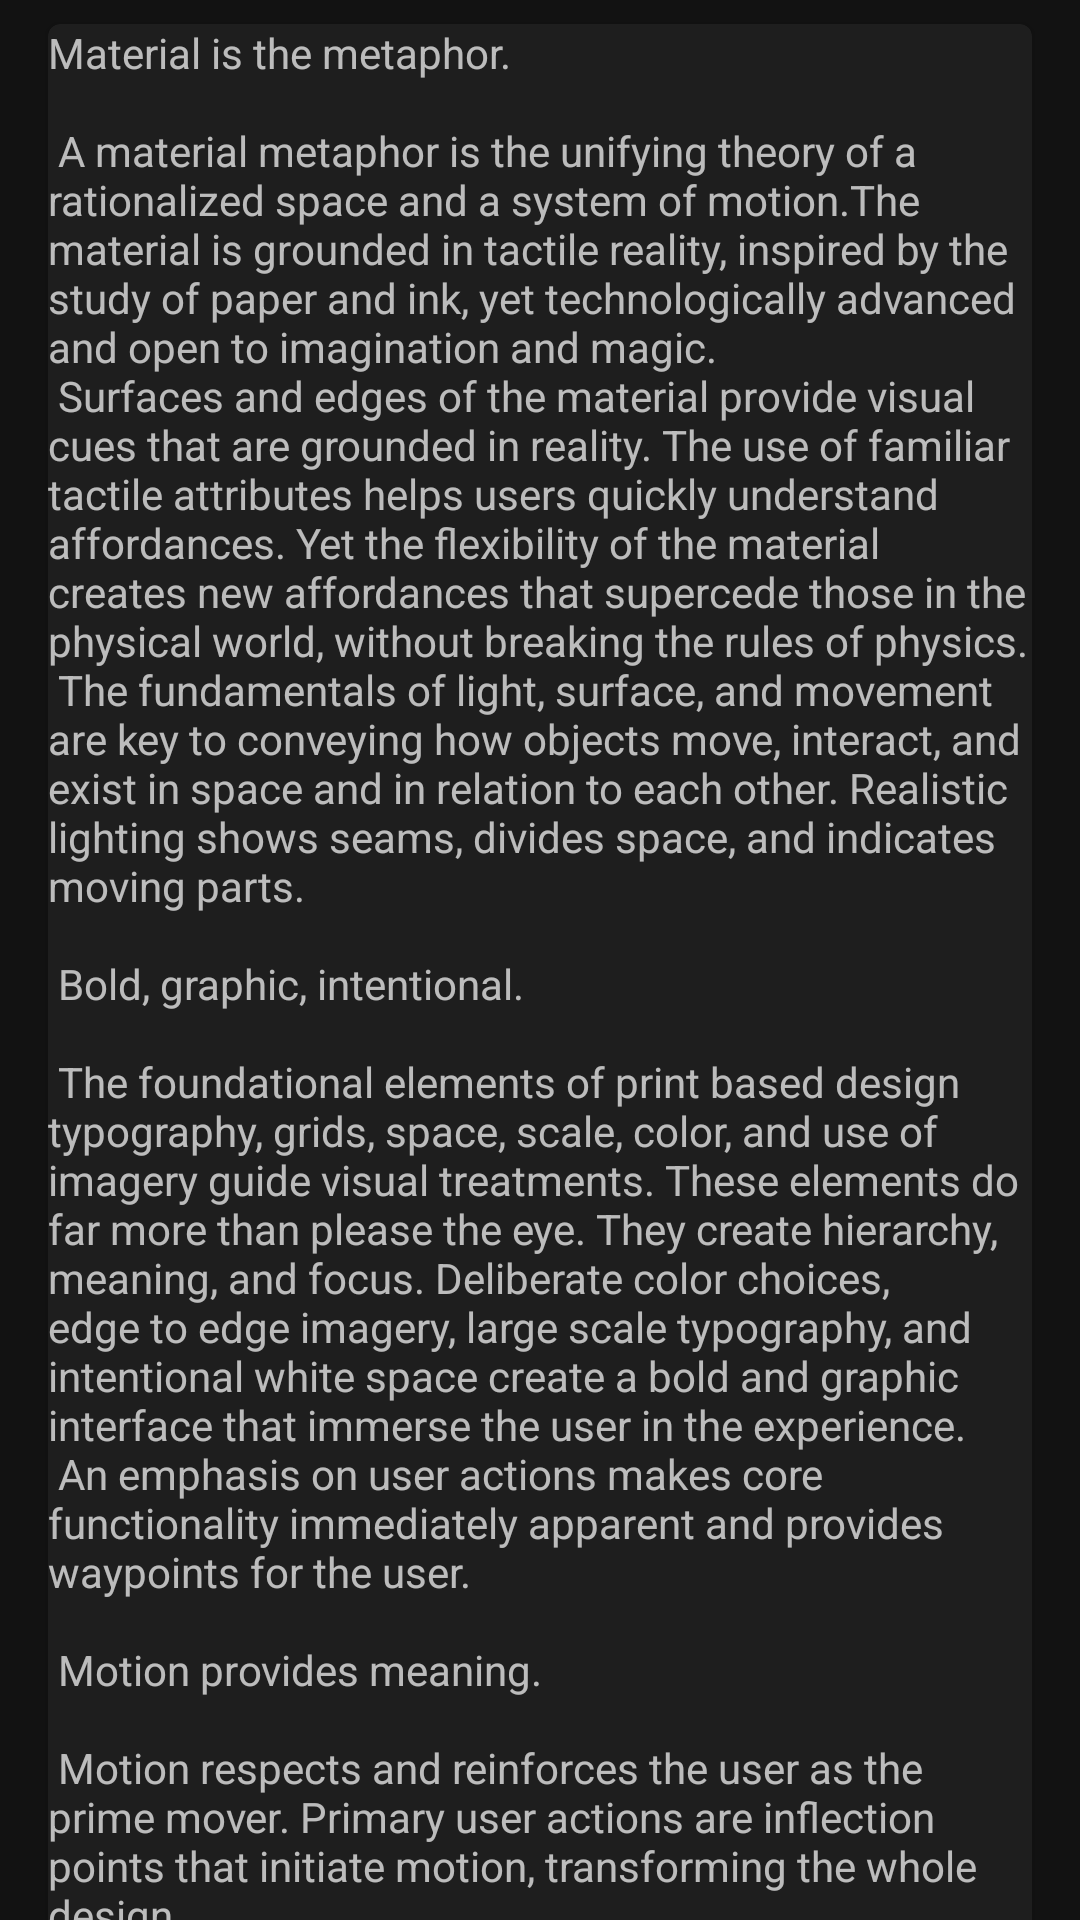

Reconstruct the res/layout file that produces this screen, plus the resources it refers to.
<!-- AndroidManifest.xml: application theme AppTheme -->
<!-- res/layout/content_scrolling_activity_product.xml -->
<?xml version="1.0" encoding="utf-8"?>
<androidx.core.widget.NestedScrollView xmlns:android="http://schemas.android.com/apk/res/android"
    xmlns:app="http://schemas.android.com/apk/res-auto"
    xmlns:tools="http://schemas.android.com/tools"
    android:layout_width="match_parent"
    android:layout_height="match_parent"
    app:layout_behavior="@string/appbar_scrolling_view_behavior"
    tools:context=".ui.main.ScrollingActivityProduct"
    tools:showIn="@layout/activity_scrolling_product"
    >

    <com.google.android.material.card.MaterialCardView
        android:layout_width="match_parent"
        android:layout_height="match_parent"
        android:layout_marginStart="@dimen/dimen_common"
        android:layout_marginTop="@dimen/dimen_common_small"
        android:layout_marginEnd="@dimen/dimen_common"
        android:layout_marginBottom="@dimen/dimen_common_small"
        android:foreground="?attr/selectableItemBackground"
        android:clickable="false"
        >

    <TextView
        android:id="@+id/scrollingText"
        android:layout_width="wrap_content"
        android:layout_height="wrap_content"
        android:text="@string/large_text" />


    </com.google.android.material.card.MaterialCardView>






</androidx.core.widget.NestedScrollView>
<!-- res/layout/activity_scrolling_product.xml (included above) -->
<?xml version="1.0" encoding="utf-8"?>
<androidx.coordinatorlayout.widget.CoordinatorLayout xmlns:android="http://schemas.android.com/apk/res/android"
    xmlns:app="http://schemas.android.com/apk/res-auto"
    android:layout_width="match_parent"
    android:layout_height="match_parent"
    android:fitsSystemWindows="true">

    <com.google.android.material.appbar.AppBarLayout
        android:id="@+id/app_bar_scrolling"
        android:layout_width="match_parent"
        android:layout_height="220dp"
        android:fitsSystemWindows="true"
        android:theme="@style/AppTheme.AppBarOverlay">

        <com.google.android.material.appbar.CollapsingToolbarLayout
            android:id="@+id/collapsing_toolbar_layout"
            android:layout_width="match_parent"
            android:layout_height="match_parent"
            android:fitsSystemWindows="true"
            app:contentScrim="?attr/colorPrimary"
            app:layout_scrollFlags="scroll|exitUntilCollapsed">

            <ImageView
                android:id="@+id/image_scrolling_top"
                android:layout_width="match_parent"
                android:layout_height="match_parent"
                android:fitsSystemWindows="true"
                android:scaleType="fitXY"
                android:src="@drawable/material_design_5"
                android:transitionName="MainImage"
                app:layout_collapseMode="parallax"
                android:contentDescription="TODO" />

            <androidx.appcompat.widget.Toolbar
                android:id="@+id/toolbar"
                android:layout_width="match_parent"
                android:layout_height="?attr/actionBarSize"
                app:layout_collapseMode="pin"
                app:popupTheme="@style/AppTheme.PopupOverlay" />

        </com.google.android.material.appbar.CollapsingToolbarLayout>
    </com.google.android.material.appbar.AppBarLayout>



        <include layout="@layout/content_scrolling_activity_product" />





    <com.google.android.material.floatingactionbutton.FloatingActionButton
        android:id="@+id/fab"
        android:layout_width="wrap_content"
        android:layout_height="wrap_content"
        android:layout_margin="@dimen/fab_margin"
        app:layout_anchor="@id/app_bar_scrolling"
        app:layout_anchorGravity="bottom|end"
        app:srcCompat="@drawable/ic_cube" />

</androidx.coordinatorlayout.widget.CoordinatorLayout>
<!-- resources referenced by this layout -->
<resources>
  <dimen name="dimen_common">16dp</dimen>
  <dimen name="dimen_common_small">8dp</dimen>
  <dimen name="fab_margin">16dp</dimen>
  <color name="primaryColor">#344</color>
  <color name="secondaryColor">#f9aa33</color>
</resources>
